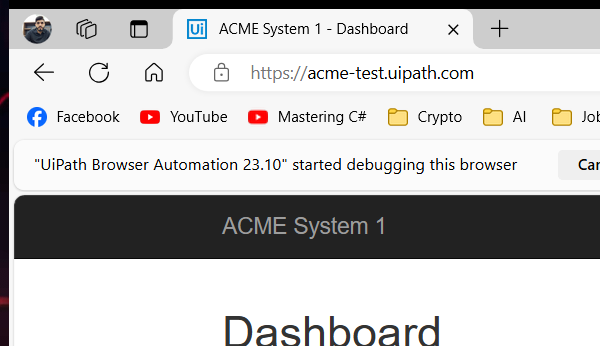
Task: A Performer - using the REF with Queue Items design.
Workflow: System1_NavigateTo

Step 1: Attach Browser ACME' in window 'ACME System 1 - *' (msedge.exe)
